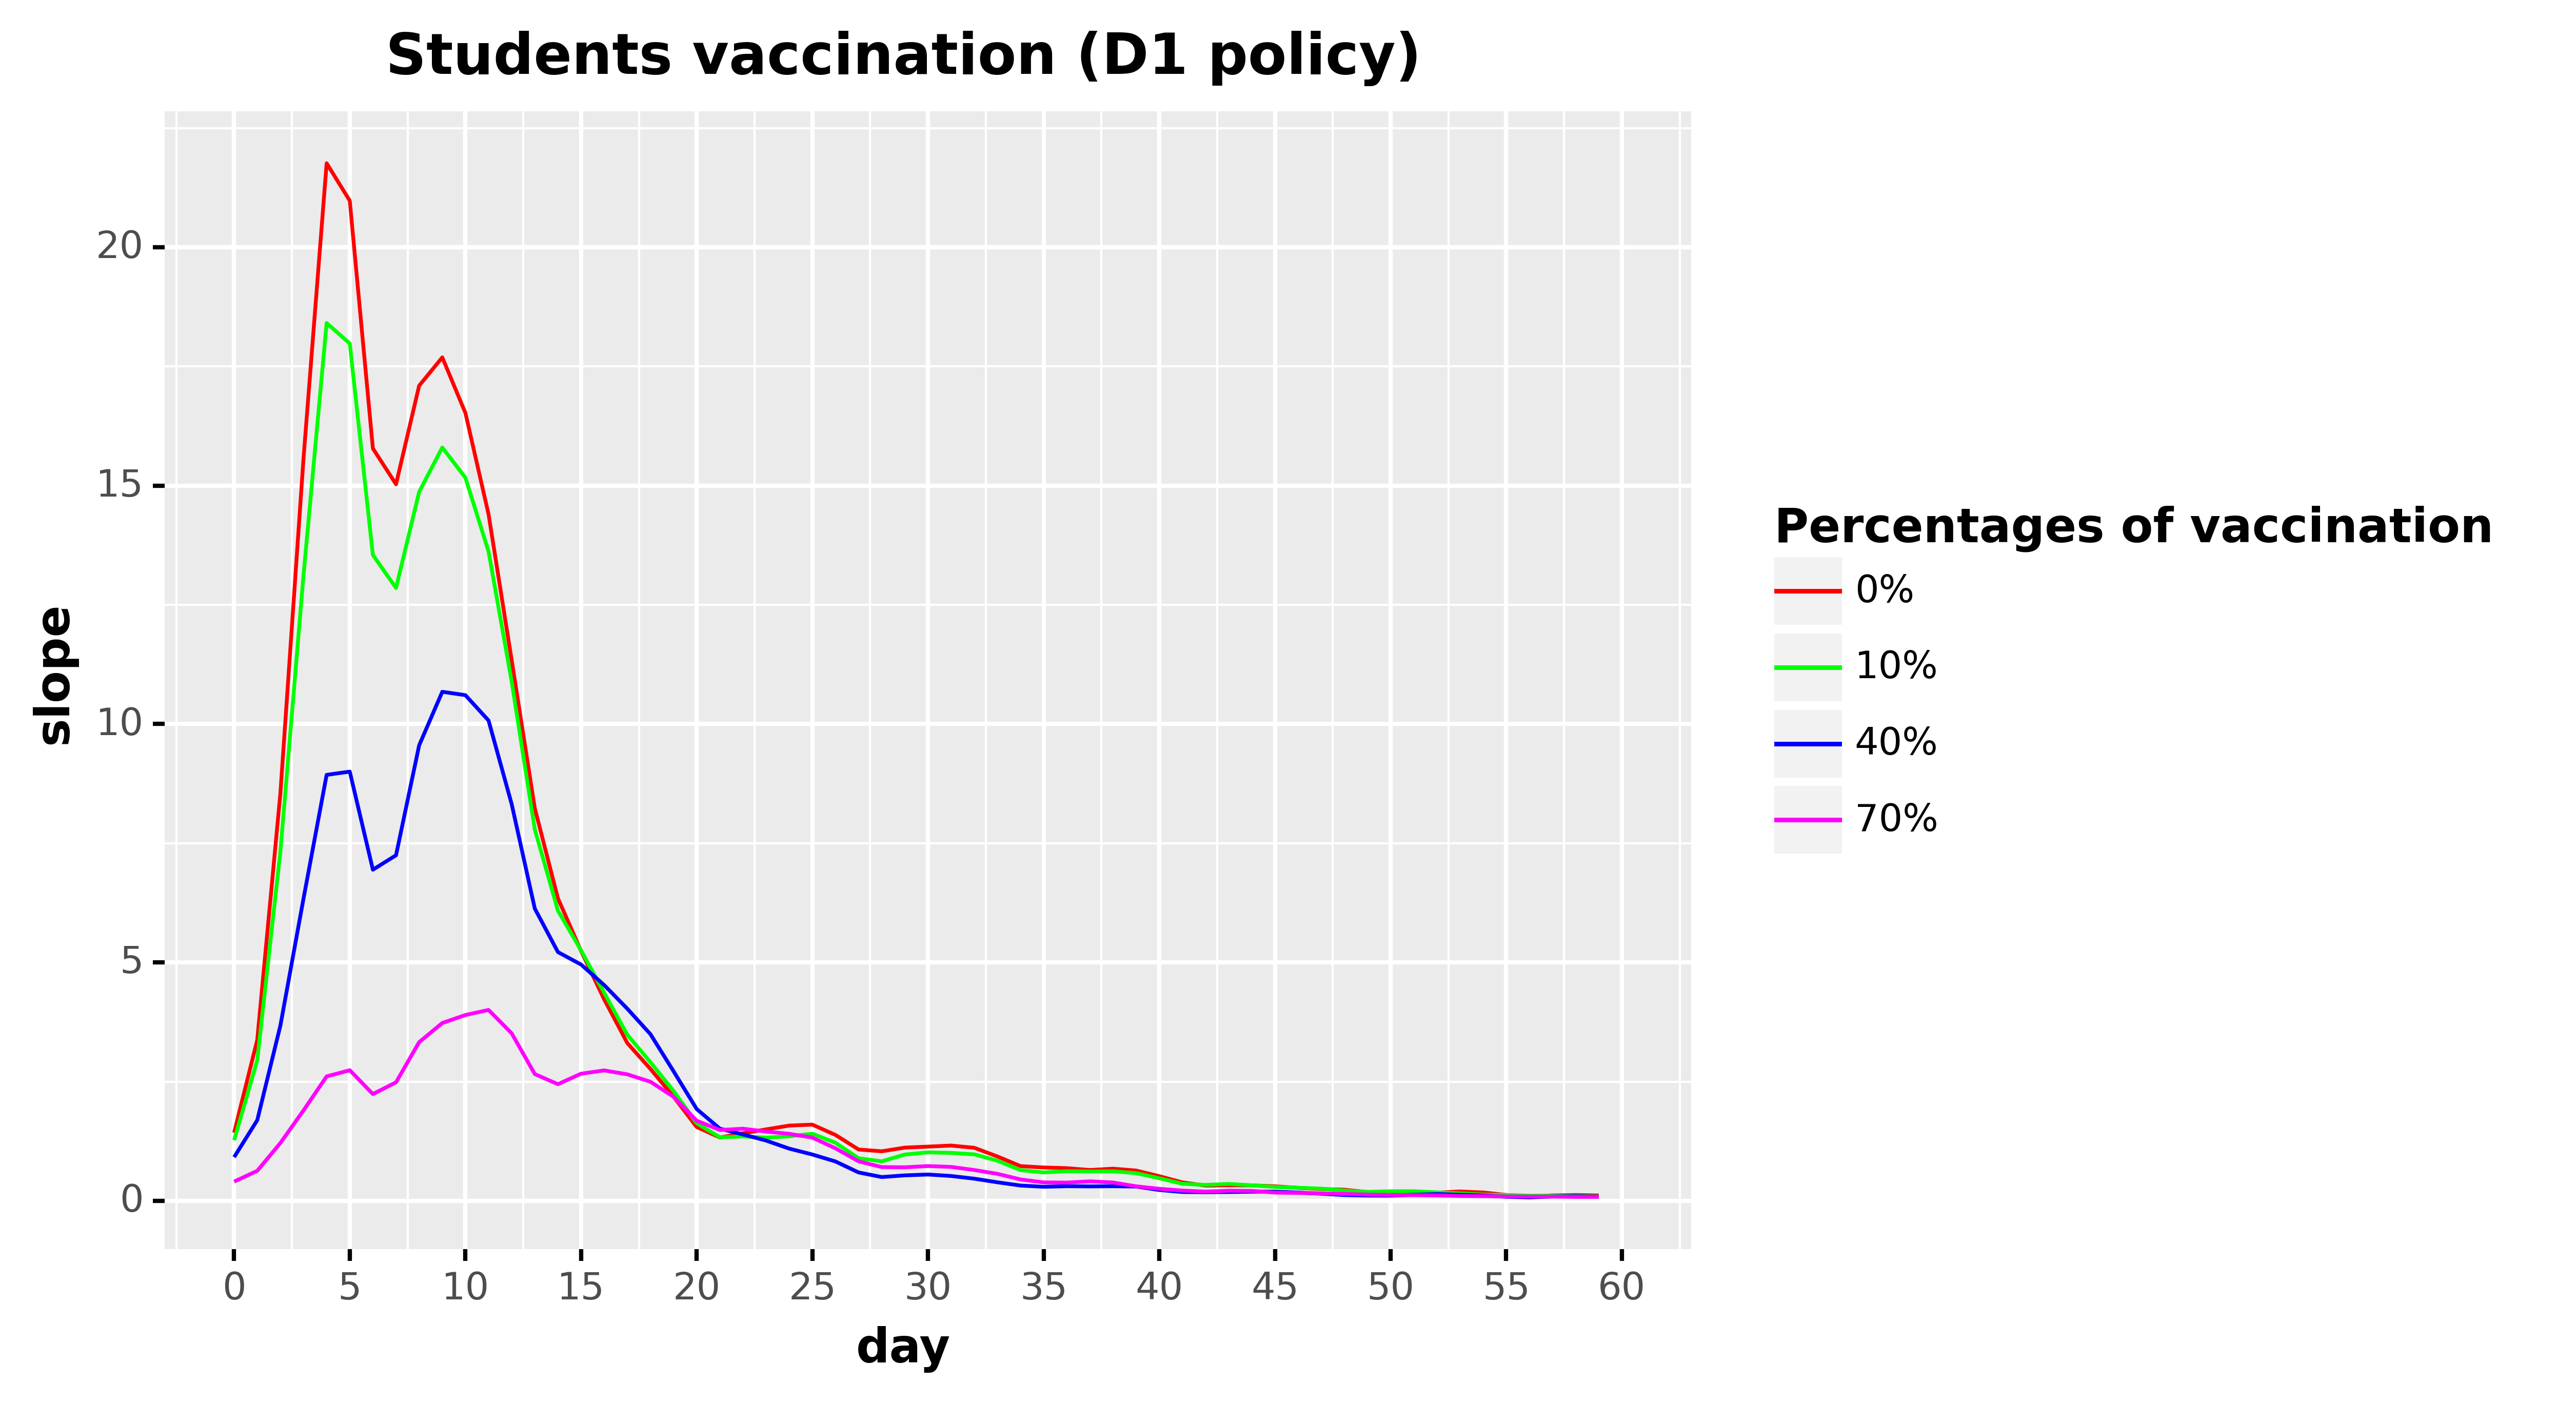

The data file committed next to this chart (first rows):
, day, slope, type, type_pretty
0, 0.0, 1.429, Total infected derivative, 0%
1, 1.0, 3.374, Total infected derivative, 0%
2, 2.0, 8.548, Total infected derivative, 0%
3, 3.0, 15.57, Total infected derivative, 0%
4, 4.0, 21.76, Total infected derivative, 0%
5, 5.0, 20.97, Total infected derivative, 0%
6, 6.0, 15.78, Total infected derivative, 0%
7, 7.0, 15.03, Total infected derivative, 0%
8, 8.0, 17.1, Total infected derivative, 0%
9, 9.0, 17.69, Total infected derivative, 0%
10, 10.0, 16.52, Total infected derivative, 0%
11, 11.0, 14.4, Total infected derivative, 0%
12, 12.0, 11.34, Total infected derivative, 0%
13, 13.0, 8.232, Total infected derivative, 0%
14, 14.0, 6.344, Total infected derivative, 0%
15, 15.0, 5.241, Total infected derivative, 0%
16, 16.0, 4.224, Total infected derivative, 0%
17, 17.0, 3.309, Total infected derivative, 0%
18, 18.0, 2.766, Total infected derivative, 0%
19, 19.0, 2.183, Total infected derivative, 0%
20, 20.0, 1.548, Total infected derivative, 0%
21, 21.0, 1.329, Total infected derivative, 0%
22, 22.0, 1.417, Total infected derivative, 0%
23, 23.0, 1.499, Total infected derivative, 0%
24, 24.0, 1.578, Total infected derivative, 0%
25, 25.0, 1.598, Total infected derivative, 0%
26, 26.0, 1.382, Total infected derivative, 0%
27, 27.0, 1.076, Total infected derivative, 0%
28, 28.0, 1.039, Total infected derivative, 0%
29, 29.0, 1.116, Total infected derivative, 0%
30, 30.0, 1.137, Total infected derivative, 0%
31, 31.0, 1.159, Total infected derivative, 0%
32, 32.0, 1.112, Total infected derivative, 0%
33, 33.0, 0.9308, Total infected derivative, 0%
34, 34.0, 0.7285, Total infected derivative, 0%
35, 35.0, 0.6994, Total infected derivative, 0%
36, 36.0, 0.6853, Total infected derivative, 0%
37, 37.0, 0.6464, Total infected derivative, 0%
38, 38.0, 0.6744, Total infected derivative, 0%
39, 39.0, 0.6352, Total infected derivative, 0%
40, 40.0, 0.517, Total infected derivative, 0%
41, 41.0, 0.3867, Total infected derivative, 0%
42, 42.0, 0.3197, Total infected derivative, 0%
43, 43.0, 0.3256, Total infected derivative, 0%
44, 44.0, 0.3236, Total infected derivative, 0%
45, 45.0, 0.3046, Total infected derivative, 0%
46, 46.0, 0.2716, Total infected derivative, 0%
47, 47.0, 0.2475, Total infected derivative, 0%
48, 48.0, 0.2335, Total infected derivative, 0%
49, 49.0, 0.1843, Total infected derivative, 0%
50, 50.0, 0.1723, Total infected derivative, 0%
51, 51.0, 0.1644, Total infected derivative, 0%
52, 52.0, 0.1703, Total infected derivative, 0%
53, 53.0, 0.1964, Total infected derivative, 0%
54, 54.0, 0.1754, Total infected derivative, 0%
55, 55.0, 0.1233, Total infected derivative, 0%
56, 56.0, 0.0952, Total infected derivative, 0%
57, 57.0, 0.1142, Total infected derivative, 0%
58, 58.0, 0.1222, Total infected derivative, 0%
59, 59.0, 0.1122, Total infected derivative, 0%
... 184 more rows
